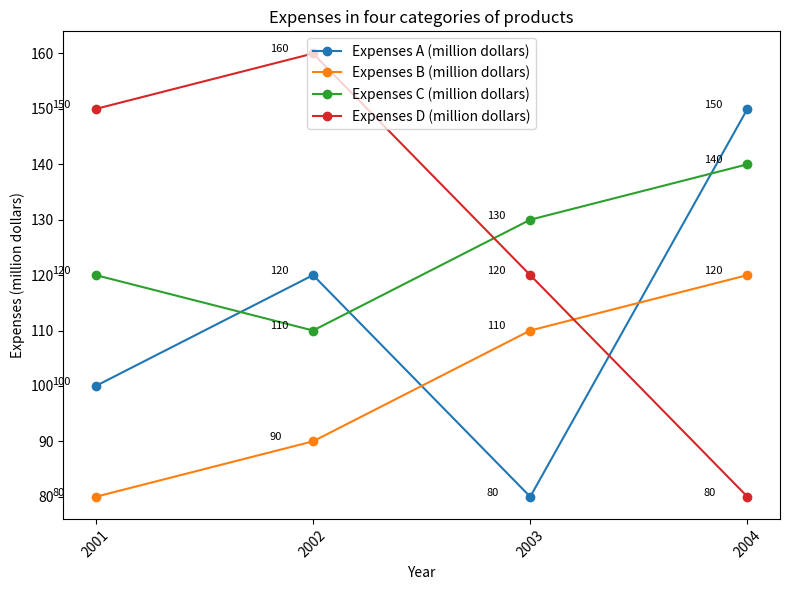

The matplotlib source for this figure: (Note: this script raises an exception after producing the figure.)

import matplotlib.pyplot as plt
import numpy as np

plt.figure(figsize=(8,6))
ax=plt.subplot()

Year = [2001, 2002, 2003, 2004]
Expenses_A = [100, 120, 80, 150]
Expenses_B = [80, 90, 110, 120]
Expenses_C = [120, 110, 130, 140]
Expenses_D = [150, 160, 120, 80]

ax.plot(Year, Expenses_A, label="Expenses A (million dollars)", marker='o')
ax.plot(Year, Expenses_B, label="Expenses B (million dollars)", marker='o')
ax.plot(Year, Expenses_C, label="Expenses C (million dollars)", marker='o')
ax.plot(Year, Expenses_D, label="Expenses D (million dollars)", marker='o')

plt.xticks(Year, Year, rotation=45)
plt.xlabel("Year")
plt.ylabel("Expenses (million dollars)")
plt.title("Expenses in four categories of products")
plt.legend(loc="best")

for a,b in zip(Year, Expenses_A):
    ax.annotate("{}".format(b), xy=(a,b), xytext=(a-0.20,b+0.20), fontsize=8)
for a,b in zip(Year, Expenses_B):
    ax.annotate("{}".format(b), xy=(a,b), xytext=(a-0.20,b+0.20), fontsize=8)
for a,b in zip(Year, Expenses_C):
    ax.annotate("{}".format(b), xy=(a,b), xytext=(a-0.20,b+0.20), fontsize=8)
for a,b in zip(Year, Expenses_D):
    ax.annotate("{}".format(b), xy=(a,b), xytext=(a-0.20,b+0.20), fontsize=8)
    
plt.tight_layout()
plt.savefig("line chart/png/255.png")
plt.clf()
